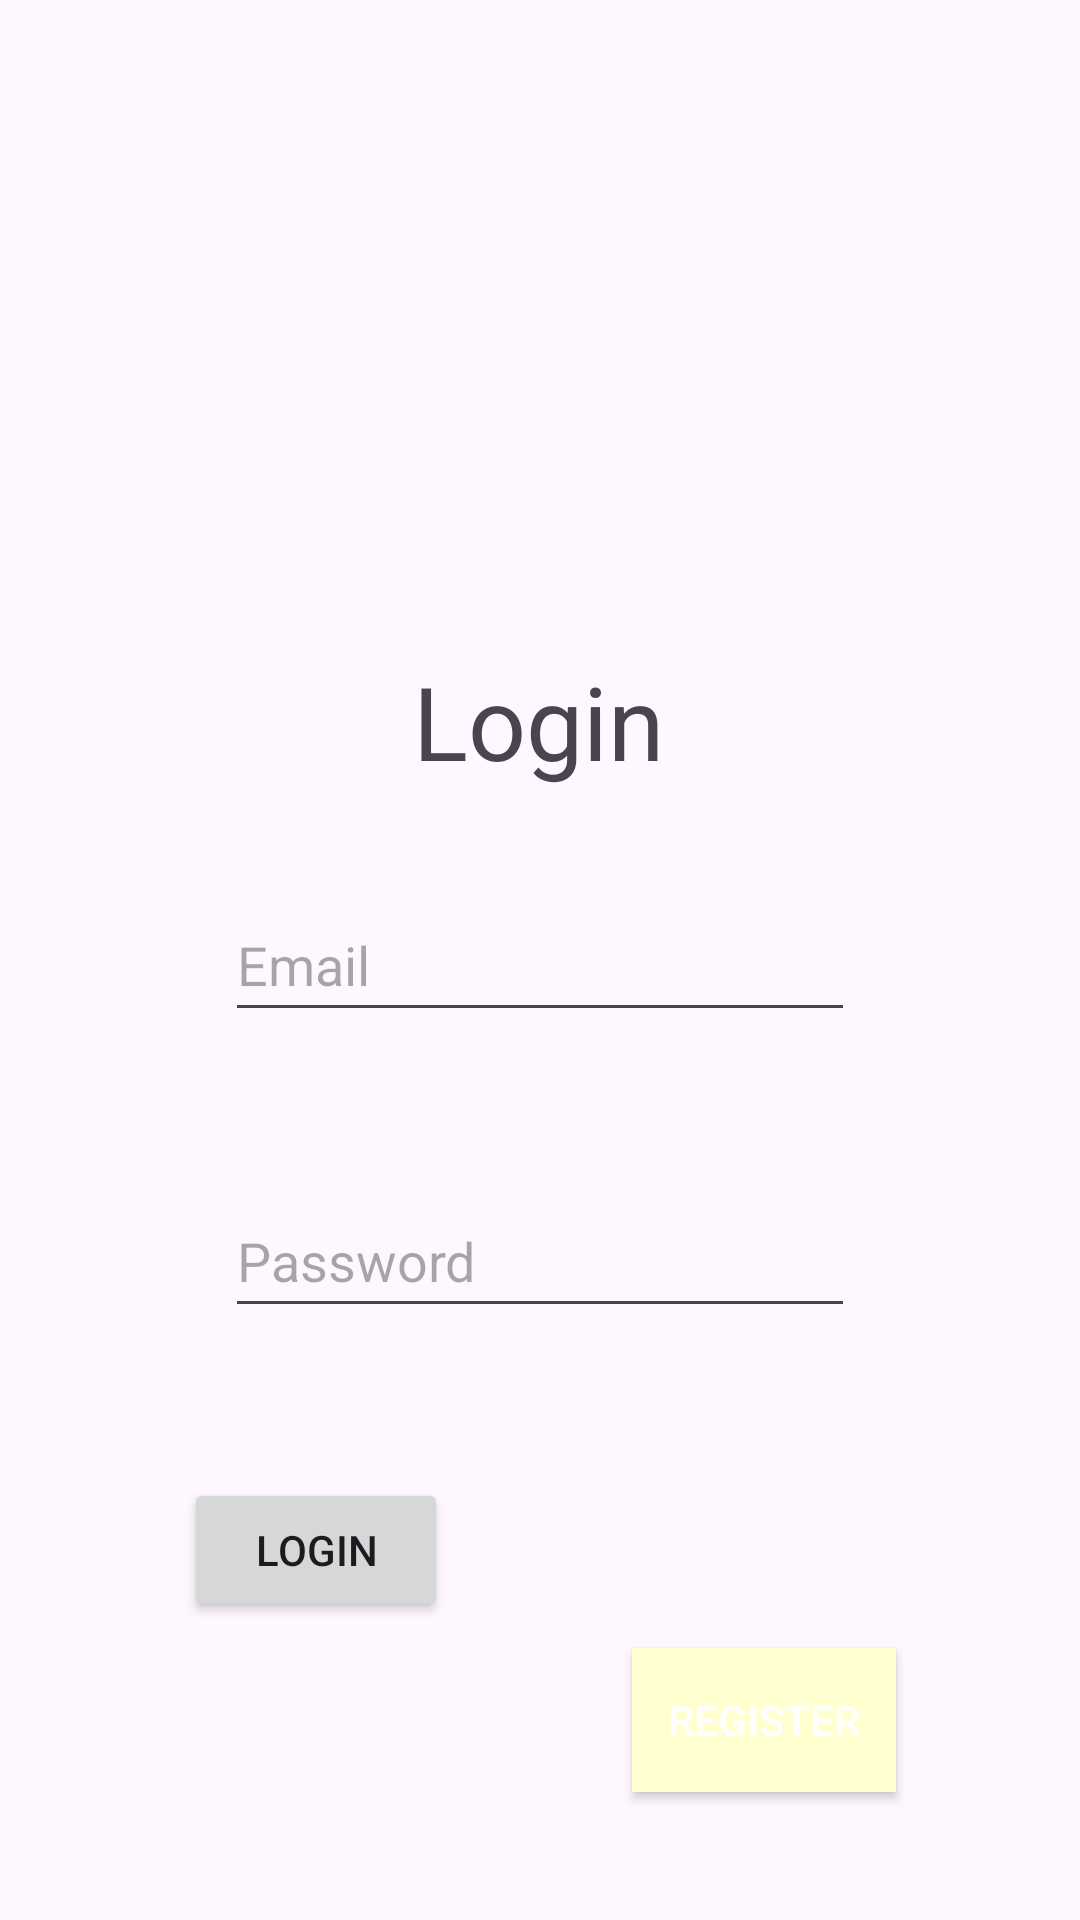

Reconstruct the res/layout file that produces this screen, plus the resources it refers to.
<!-- AndroidManifest.xml: application theme Theme.MyBioApp -->
<!-- res/layout/activity_login.xml -->
<?xml version="1.0" encoding="utf-8"?>
<androidx.constraintlayout.widget.ConstraintLayout xmlns:android="http://schemas.android.com/apk/res/android"
    xmlns:app="http://schemas.android.com/apk/res-auto"
    xmlns:tools="http://schemas.android.com/tools"
    android:layout_width="match_parent"
    android:layout_height="match_parent"
    tools:context=".Login">

    <TextView
        android:id="@+id/textRegister"
        android:layout_width="wrap_content"
        android:layout_height="wrap_content"
        android:text="@string/login"
        android:textSize="34sp"
        app:layout_constraintBottom_toBottomOf="parent"
        app:layout_constraintEnd_toEndOf="parent"
        app:layout_constraintHorizontal_bias="0.498"
        app:layout_constraintStart_toStartOf="parent"
        app:layout_constraintTop_toTopOf="parent"
        app:layout_constraintVertical_bias="0.366" />

    <EditText
        android:id="@+id/editTextTextEmailAddress"
        android:layout_width="wrap_content"
        android:layout_height="wrap_content"
        android:autofillHints=""
        android:ems="10"
        android:hint="@string/email"
        android:inputType="textEmailAddress"
        android:minHeight="48dp"
        app:layout_constraintBottom_toBottomOf="parent"
        app:layout_constraintEnd_toEndOf="parent"
        app:layout_constraintStart_toStartOf="parent"
        app:layout_constraintTop_toTopOf="parent"
        tools:text="@string/email" />

    <EditText
        android:id="@+id/editTextTextPassword"
        android:layout_width="wrap_content"
        android:layout_height="wrap_content"
        android:ems="10"
        android:hint="@string/password"
        android:importantForAutofill="no"
        android:inputType="textPassword"
        android:minHeight="48dp"
        app:layout_constraintBottom_toBottomOf="parent"
        app:layout_constraintEnd_toEndOf="parent"
        app:layout_constraintStart_toStartOf="parent"
        app:layout_constraintTop_toBottomOf="@+id/editTextTextEmailAddress"
        app:layout_constraintVertical_bias="0.204"
        tools:text="@string/password" />

    <Button
        android:id="@+id/btn_login"
        android:layout_width="wrap_content"
        android:layout_height="wrap_content"
        android:layout_marginTop="50dp"
        android:text="@string/login"
        android:textColorHighlight="#F44336"
        app:layout_constraintBottom_toBottomOf="parent"
        app:layout_constraintEnd_toStartOf="@+id/btn_register"
        app:layout_constraintStart_toStartOf="parent"
        app:layout_constraintTop_toBottomOf="@+id/editTextTextPassword"
        app:layout_constraintVertical_bias="0.0" />

    <Button
        android:id="@+id/btn_register"
        android:layout_width="wrap_content"
        android:layout_height="wrap_content"
        android:layout_marginTop="50dp"
        android:background="@color/primary"
        android:backgroundTint="#F44336"
        android:backgroundTintMode="add"
        android:hapticFeedbackEnabled="false"
        android:hint="@string/no_account"
        android:text="@string/register"
        android:textColor="#FFFFFF"
        app:layout_constraintBottom_toBottomOf="parent"
        app:layout_constraintEnd_toEndOf="parent"
        app:layout_constraintStart_toEndOf="@+id/btn_login"
        app:layout_constraintTop_toBottomOf="@+id/editTextTextPassword"
        app:layout_constraintVertical_bias="0.57"
        app:rippleColor="#E91E63" />
</androidx.constraintlayout.widget.ConstraintLayout>
<!-- resources referenced by this layout -->
<resources>
  <color name="primary">#FFFC99</color>
  <string name="email">Email</string>
  <string name="login">Login</string>
  <string name="no_account">No Account?</string>
  <string name="password">Password</string>
  <string name="register">Register</string>
  <style name="Theme.MyBioApp" parent="Base.Theme.MyBioApp" />
  <style name="Base.Theme.MyBioApp" parent="Theme.Material3.DayNight.NoActionBar">
          
          
      </style>
</resources>
